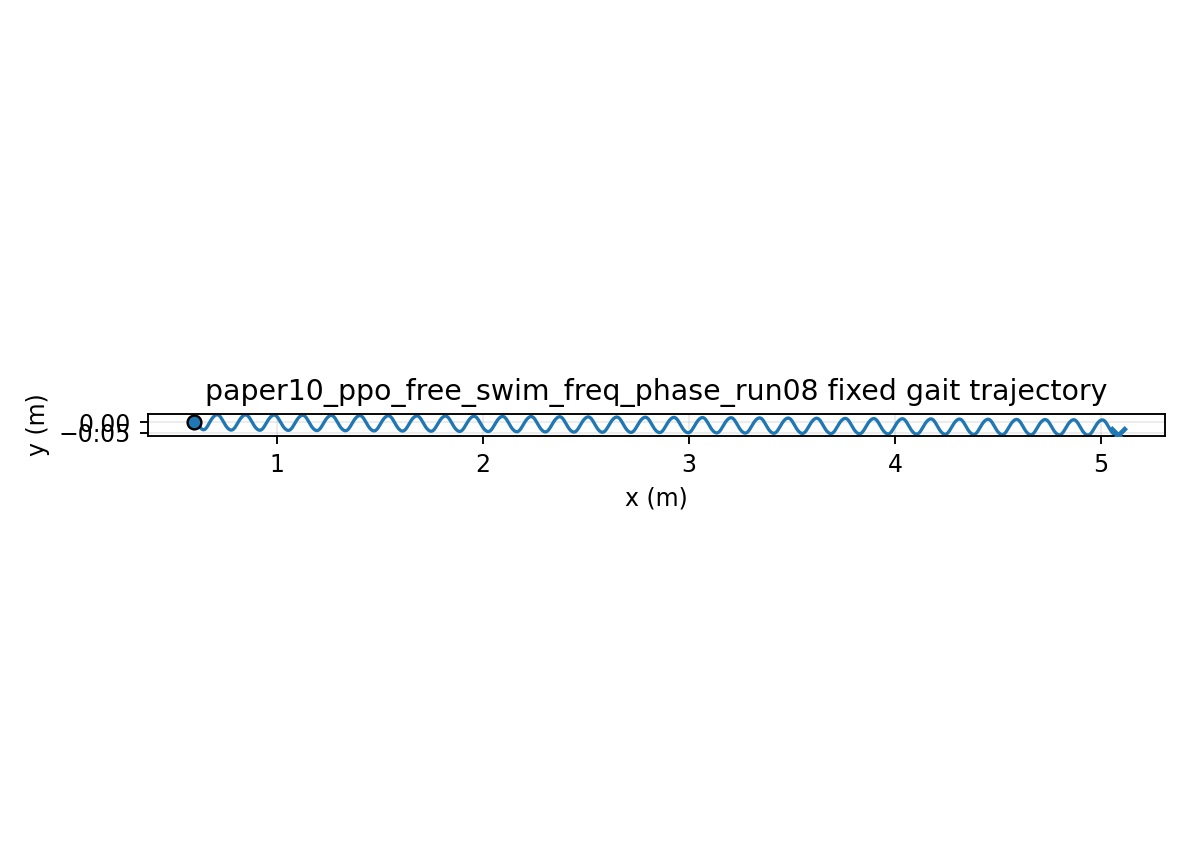

Values plotted in this chart, from the file beside it:
time, x, y, yaw
1.000000000000000021e-03, 5.999999999000973361e-01, -4.284113582775361806e-06, 4.678749410069181659e-05
2.000000000000000042e-03, 5.999999979871450950e-01, -1.706770391607381754e-05, 1.860659140848105444e-04
3.000000000000000062e-03, 5.999999905933274258e-01, -3.815724413519516744e-05, 4.163816951727874549e-04
4.000000000000000083e-03, 5.999999714272791218e-01, -6.736749067792757728e-05, 7.361760280113786512e-04
5.000000000000000104e-03, 5.999999320523974333e-01, -1.045044155626451143e-04, 1.143790250780317083e-03
6.000000000000000125e-03, 5.999998621178666003e-01, -1.493656573599566606e-04, 1.637471239121233600e-03
7.000000000000000146e-03, 5.999997495874159759e-01, -2.017409801445824158e-04, 2.215376784754695925e-03
8.000000000000000167e-03, 5.999995809745667374e-01, -2.614127402139621026e-04, 2.875580954373623509e-03
9.000000000000001055e-03, 5.999993415734182767e-01, -3.281563601780779216e-04, 3.616079421140718560e-03
1.000000000000000194e-02, 5.999990156927529350e-01, -4.017408100233099688e-04, 4.434794761433384809e-03
1.100000000000000283e-02, 5.999985868919485155e-01, -4.819290949039101157e-04, 5.329581708529762540e-03
1.200000000000000372e-02, 5.999980382072215290e-01, -5.684787484435682714e-04, 6.298232358925772746e-03
1.300000000000000461e-02, 5.999973523684510868e-01, -6.611423308492958562e-04, 7.338481325290057908e-03
1.400000000000000550e-02, 5.999965120083106118e-01, -7.596679309523346468e-04, 8.448010829564275501e-03
1.500000000000000638e-02, 5.999954998640028014e-01, -8.637996713107276570e-04, 9.624455731358033672e-03
1.600000000000000727e-02, 5.999942989682218730e-01, -9.732782152109820117e-04, 1.086540848668760342e-02
1.700000000000000816e-02, 5.999928928287543428e-01, -1.087841274458711815e-03, 1.216842403234778304e-02
1.800000000000000905e-02, 5.999912655958861141e-01, -1.207224116788196966e-03, 1.353102459141664396e-02
1.900000000000000994e-02, 5.999894022169386387e-01, -1.331160071682546686e-03, 1.495070439557882533e-02
2.000000000000001082e-02, 5.999872885774080178e-01, -1.459381033373563508e-03, 1.642493432012031782e-02
2.100000000000001171e-02, 5.999849116283322292e-01, -1.591617959777913427e-03, 1.795116642760160794e-02
2.200000000000001260e-02, 5.999822594996588876e-01, -1.727601366047992748e-03, 1.952683841650393673e-02
2.300000000000001349e-02, 5.999793215995670170e-01, -1.867061808889514118e-03, 2.114937797710695483e-02
2.400000000000001438e-02, 5.999760886997843601e-01, -2.009730362632300427e-03, 2.281620705165860255e-02
2.500000000000001527e-02, 5.999725530070684210e-01, -2.155339086205521060e-03, 2.452474598204844314e-02
2.600000000000001615e-02, 5.999687082211183631e-01, -2.303621482356743577e-03, 2.627241754632005100e-02
2.700000000000001704e-02, 5.999645495793425320e-01, -2.454312945486258890e-03, 2.805665088291725215e-02
2.800000000000001793e-02, 5.999600738889727669e-01, -2.607151197254742314e-03, 2.987488529970149659e-02
2.900000000000001882e-02, 5.999552795111952053e-01, -2.761876711073474322e-03, 3.172457396802485369e-02
3.000000000000001971e-02, 5.999501663456042744e-01, -2.918233121874835856e-03, 3.360318749964990442e-02
3.100000000000002059e-02, 5.999447358056282376e-01, -3.075967620889796805e-03, 3.550821739109407543e-02
3.200000000000002148e-02, 5.999389908323884413e-01, -3.234831331930587695e-03, 3.743717934568070033e-02
3.300000000000002237e-02, 5.999329358533634915e-01, -3.394579673838382661e-03, 3.938761646985757675e-02
3.400000000000002326e-02, 5.999265767371962932e-01, -3.554972705601899818e-03, 4.135710234080593184e-02
3.500000000000002415e-02, 5.999199207392250655e-01, -3.715775453932701478e-03, 4.334324394386433049e-02
3.600000000000002504e-02, 5.999129764385611185e-01, -3.876758223323950592e-03, 4.534368447575166244e-02
3.700000000000002592e-02, 5.999057536675683755e-01, -4.037696888030573028e-03, 4.735610600969717560e-02
3.800000000000002681e-02, 5.998982634346241571e-01, -4.198373165163193921e-03, 4.937823203183006049e-02
3.900000000000002770e-02, 5.998905178410441907e-01, -4.358574868127018664e-03, 5.140782984681843693e-02
4.000000000000002859e-02, 5.998825299930322652e-01, -4.518096140738614430e-03, 5.344271284970360247e-02
4.100000000000002948e-02, 5.998743139095107368e-01, -4.676737672000497170e-03, 5.548074266391231357e-02
4.200000000000003036e-02, 5.998658844266754331e-01, -4.834306891439321685e-03, 5.751983114566203148e-02
4.300000000000003125e-02, 5.998572571000934106e-01, -4.990618145020664365e-03, 5.955794225520071733e-02
4.400000000000003214e-02, 5.998484481051323813e-01, -5.145492851716282345e-03, 6.159309379554447905e-02
4.500000000000003303e-02, 5.998394741364716509e-01, -5.298759640859740383e-03, 6.362335901959335904e-02
4.600000000000003392e-02, 5.998303523074057786e-01, -5.450254470478699265e-03, 6.564686810671913064e-02
4.700000000000003481e-02, 5.998211000495949907e-01, -5.599820726841509000e-03, 6.766180951013117673e-02
4.800000000000003569e-02, 5.998117350853438001e-01, -5.747309438045800078e-03, 6.966643087601240292e-02
4.900000000000003658e-02, 5.998022753074105928e-01, -5.892579328311442488e-03, 7.165903974693131617e-02
5.000000000000003747e-02, 5.997927386611305867e-01, -6.035496834864040316e-03, 7.363800526624872389e-02
5.100000000000003836e-02, 5.997831429377243895e-01, -6.175935925886555378e-03, 7.560175921398745724e-02
5.200000000000003925e-02, 5.997735057185538121e-01, -6.313778145026982536e-03, 7.754879674439388304e-02
5.300000000000004013e-02, 5.997638442986781282e-01, -6.448912605580447988e-03, 7.947767699452638890e-02
5.400000000000004102e-02, 5.997541756121540502e-01, -6.581235972250687460e-03, 8.138702356686547401e-02
5.500000000000004191e-02, 5.997445161565173599e-01, -6.710652430298225113e-03, 8.327552489071257669e-02
5.600000000000004280e-02, 5.997348819164831646e-01, -6.837073583603248128e-03, 8.514193457281200861e-02
5.700000000000004369e-02, 5.997252882117356521e-01, -6.960417937391216725e-03, 8.698507260053590928e-02
5.800000000000004458e-02, 5.997157496172148550e-01, -7.080610472468717997e-03, 8.880382629082596291e-02
5.900000000000004546e-02, 5.997062802272388193e-01, -7.197582347520603552e-03, 9.059715087154082691e-02
6.000000000000004635e-02, 5.996968940168256879e-01, -7.311271000647989737e-03, 9.236406937878267887e-02
... 29,940 more rows
